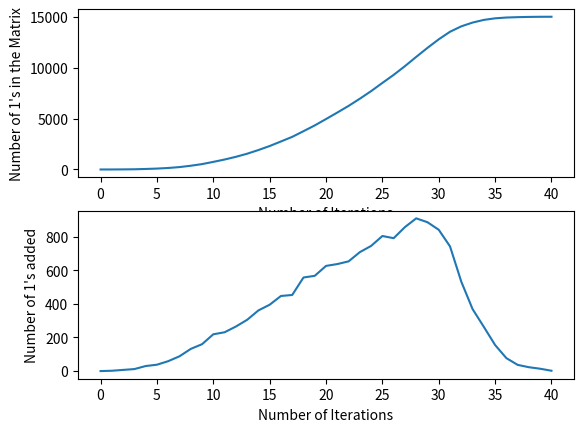

Python code for this plot:
import matplotlib.pyplot as plt 
import numpy as np 
import random 

def travel (arr):
    for i in range (8):
        x1 = random.randint(0, 99)
        y1 = random.randint(0, 149)
        x2 = random.randint(0, 99)
        y2 = random.randint(0, 149)
        temp = arr[x1,y1]
        arr[x1,y1] = arr[x2,y2]
        arr[x2,y2] = temp

def effecton_neigh1(arr, x, y):
    # used tuple for the indexes of the first neighbour because we don't wan't to 
    # change their value 
    neigh1idx = [(x+1,y), (x-1,y), (x,y+1), (x,y-1), (x+1,y+1), (x-1,y-1), 
                 (x+1,y-1), (x-1,y+1)] 
    
    for coord in neigh1idx:
        # getting rid of the neighbors which fall out of the matrix 
        if coord[0] < 0 or coord[1] <0 or coord[1] > 149 or coord[0] > 99:
            continue 
        # infecting the neighbors using the given probability of infection i.e 0.25 
        # for each neighbour 
    
        elif arr[coord[0], coord[1]] == 0:
            arr[coord[0], coord[1]] = random.choices([0, 1], [0.75, 0.25])[0]

def effecton_neigh2(arr, x, y):
    neigh2idx = [(x+2, y), (x-2, y), (x, y+2), (x, y-2), (x+2, y+2), (x-2, y-2), 
                 (x+2, y-2), (x-2, y+2), (x+1, y+2), (x+1, y-2), (x-1, y+2), 
                 (x-1, y-2), (x+2, y+1), (x-2, y+1), (x+2, y-1), (x-2, y-1), ]
        
    for coord in neigh2idx:
        # getting rid of the neighbors which fall out of the matrix 
        if coord[0] < 0 or  coord[1] < 0 or coord[0] > 99 or coord[1] > 149:
            continue

        # infecting the neighbors using the given probability of infection i.e 0.08 
        # for each neighbour 
    
        elif arr[coord[0], coord[1]] == 0: 
            arr[coord[0], coord[1]] = random.choices([0, 1], [0.92, 0.08])[0]

arr = np.zeros((100,150), dtype= int )
arr[50, 75] = 1
iterations = 0
ones = [1]
onesadded = [0]
posnof1s = {(50, 75)}  #`making a set to avoid repeating elements
boolval = True

while boolval :
    # first make the people travel randomly
    travel (arr) 
    boolval = False

    for posn in posnof1s: 
        effecton_neigh1(arr, posn[0], posn[1])
        effecton_neigh2(arr, posn[0], posn[1])
    
    for i in range (0,100):
        for j in range(0,150):
            if arr[i, j] == 1 :
                # storing the posns of the new infected people also
                posnof1s.add((i,j))
            else:
                boolval = True  # even if atleast one 0 remains in the matrix then it will help to proceed to the next iteration till no 0 remains

    ones.append(len(posnof1s)) 
    onesadded.append(ones[len(ones)-1] - ones[len(ones)-2])
    iterations+= 1

plt.subplot(2,1,1)
x = range(iterations+1)
plt.plot(x, ones)
plt.xlabel("Number of Iterations")
plt.ylabel("Number of 1's in the Matrix")
# plt.show()

plt.subplot(2,1,2)
plt.plot(x, onesadded)
plt.xlabel("Number of Iterations")
plt.ylabel("Number of 1's added")
plt.show()

print(f'Number of Maximum 1\'s added is {max(onesadded)}' )




        
